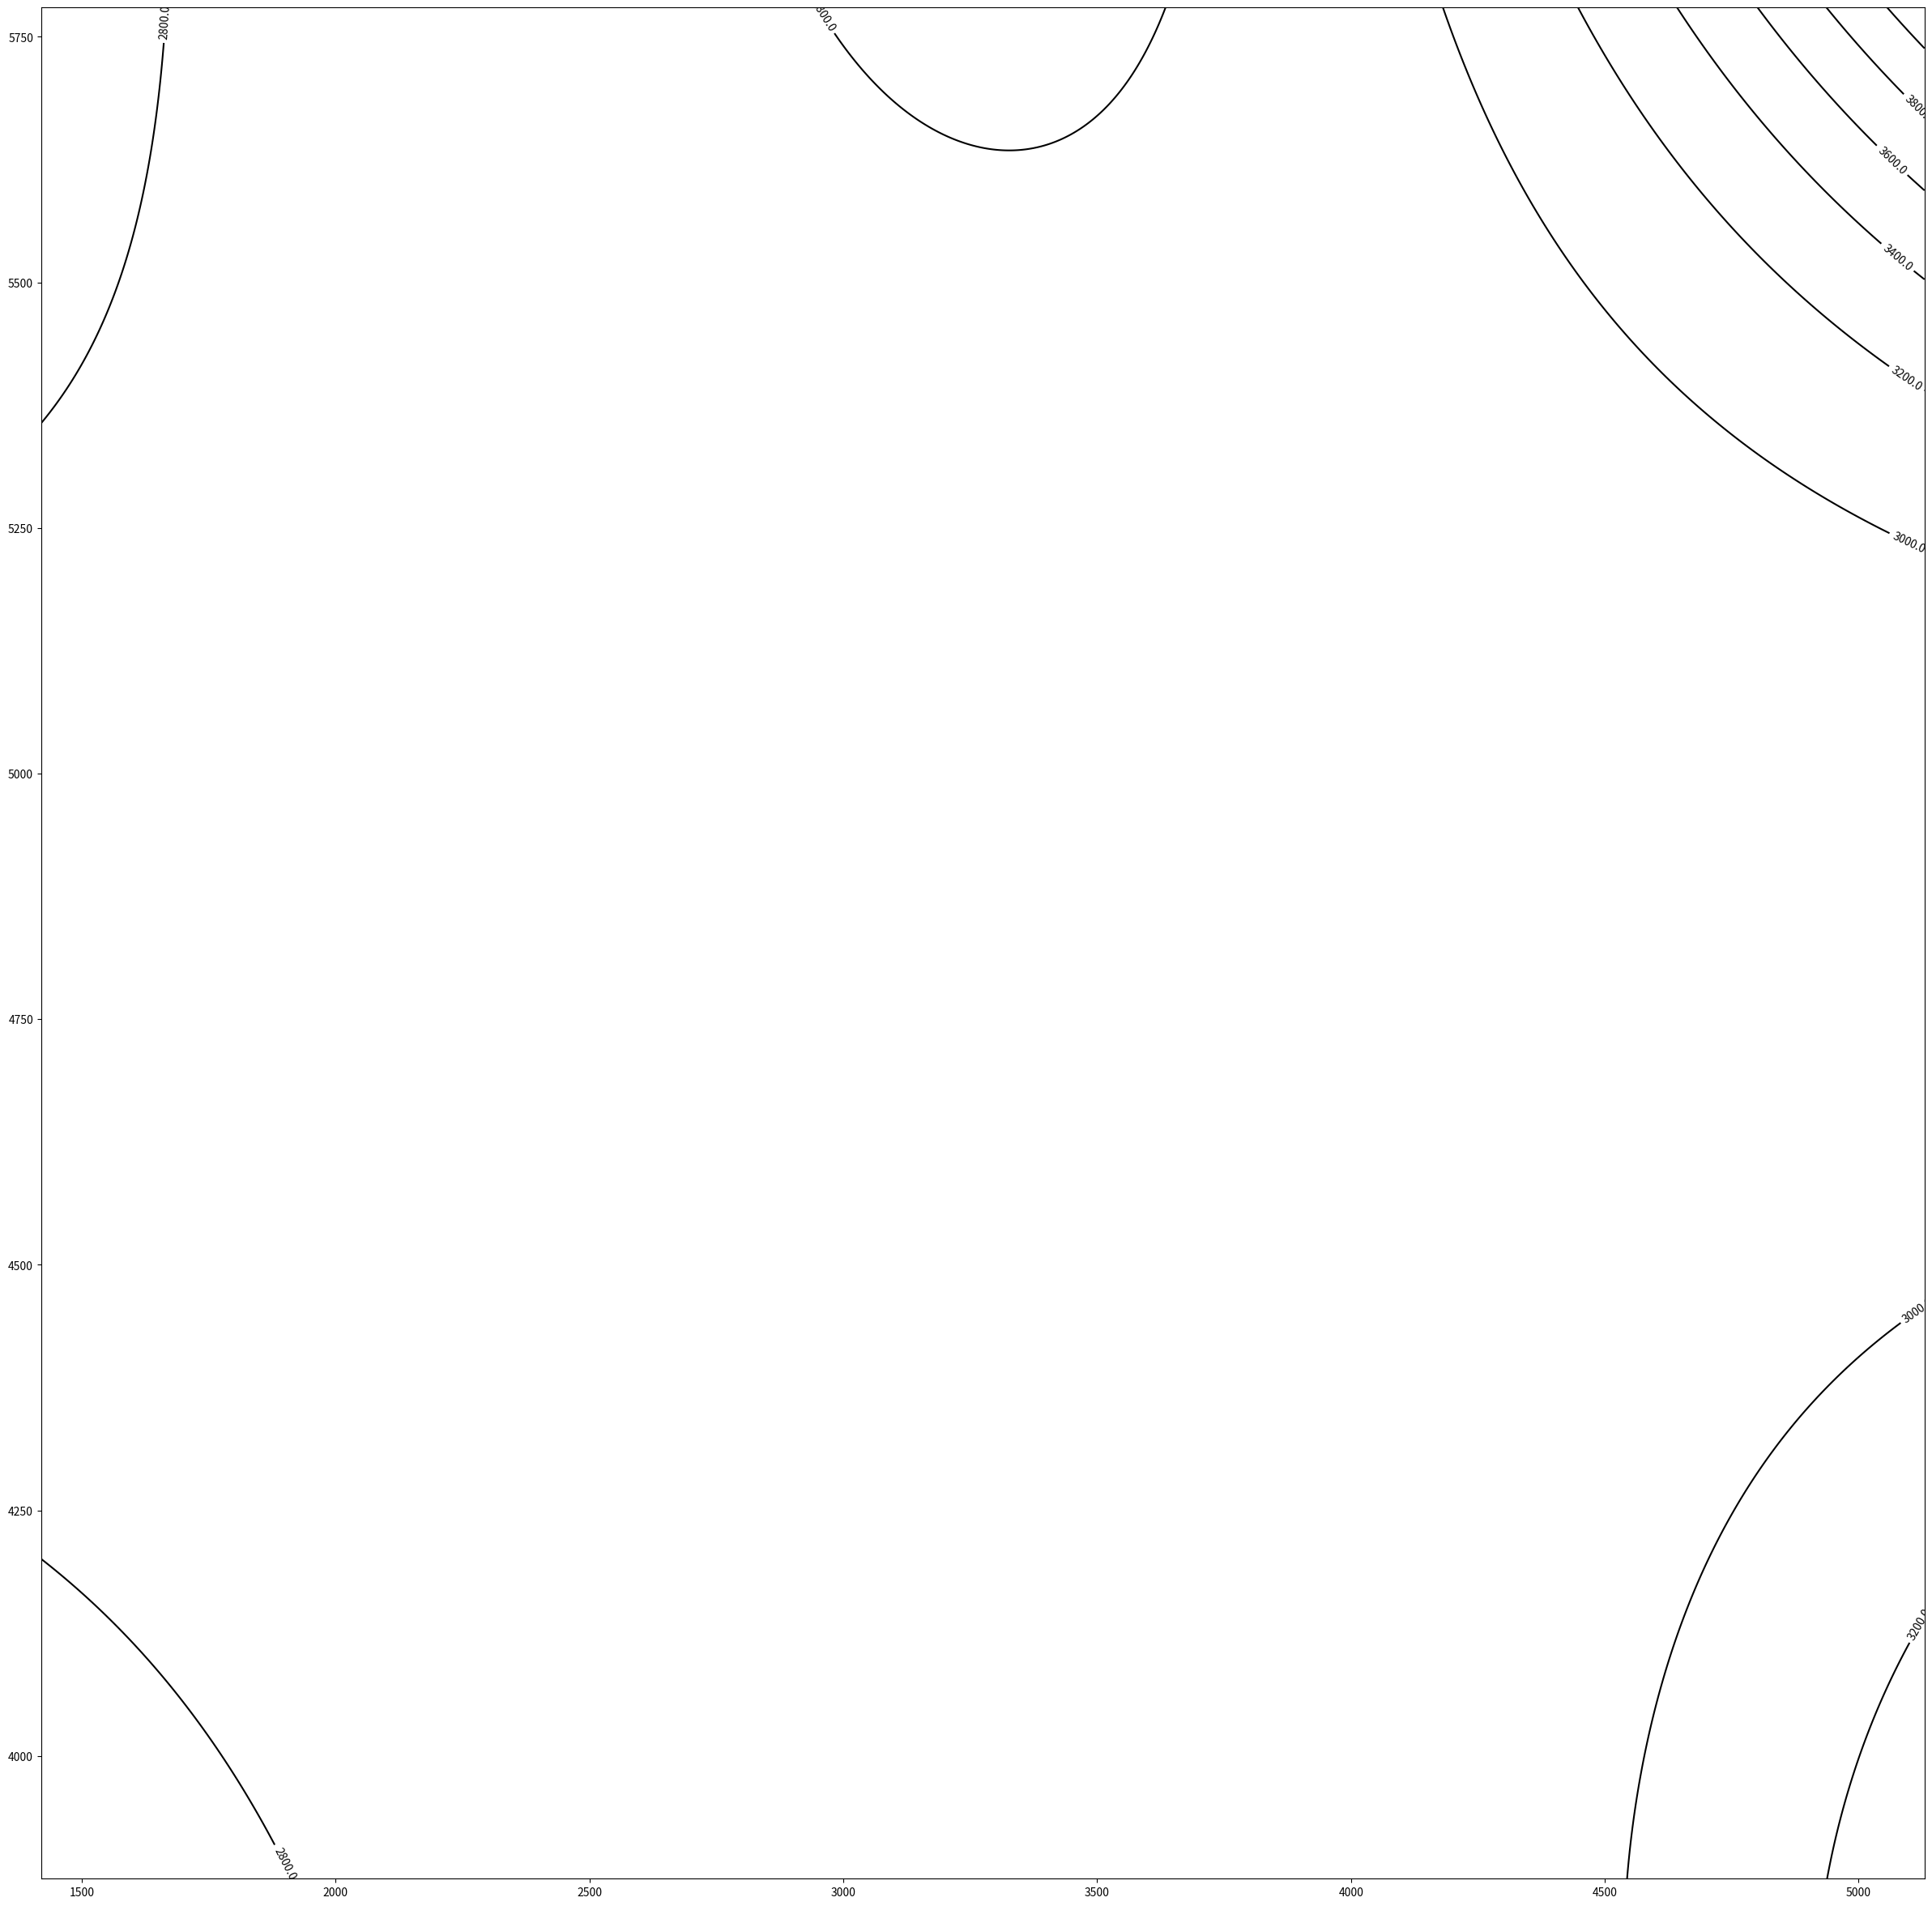

This figure's Python source:
import numpy as np
import matplotlib.pyplot as plt
from scipy.interpolate import SmoothBivariateSpline

y = np.array(
    [5391, 5396, 5408, 5405, 4300, 4312, 4300, 4310, 5090, 5100, 5132, 5160, 5120, 4580, 4590, 4600, 4610, 4590, 4840,
     4880, 4900, 4870, 4850, 4840, 5020, 5460, 5780, 5760, 4240, 3915, 3875, 4980], dtype=float)
x = np.array(
    [2400, 2900, 3470, 3965, 2350, 2945, 3550, 4035, 2170, 2640, 3220, 3780, 4330, 2220, 2640, 3230, 3810, 4345, 2430,
     2930, 3510, 4030, 4530, 1925, 1420, 1890, 2670, 3745, 1910, 2725, 3770, 5130], dtype=float)
z = [2850.5, 2838.2, 2836, 2843, 2849.1, 2839.2, 2838.2, 2840.3, 2839, 2829, 2824, 2831.1, 2837, 2839, 2832, 2825,
     2830.1, 2839, 2824.1, 2814, 2815.1, 2822, 2835.2, 2837.1, 2857.1, 2863.1, 2858.3, 2856.1, 2862.3, 2861.9, 2858.2,
     2856.3]
zz = np.array(z, dtype=float)


points = zip(x, y)
points = sorted(points, key=lambda point: point[0])
x, y = zip(*points)


# zi = zip(x, y)
# zis = sorted(zi, key=lambda tup: tup[0])
# print(zis)
#
# x1 = np.array([i[0] for i in zis], dtype=float)
# y1 = np.array([i[1] for i in zis], dtype=float)

xmin, xmax = min(x), max(x)
ymin, ymax = min(y), max(y)

interpol = SmoothBivariateSpline(x, y, z)

d = 0.8
x2, y2 = np.arange(xmin, xmax, d), np.arange(ymin, ymax, d)
X, Y = np.meshgrid(x2, y2)
Z = interpol.ev(X, Y)

fig, ax = plt.subplots(figsize=(30, 30))

cntr = ax.contour(X, Y, Z,
                  colors='black')
ax.clabel(cntr, fmt="%4.1f", use_clabeltext=True)

# ax.set_xlim(0, xmax)
# ax.set_ylim(0, ymax)

fig.savefig('dd.pdf')
plt.show()
